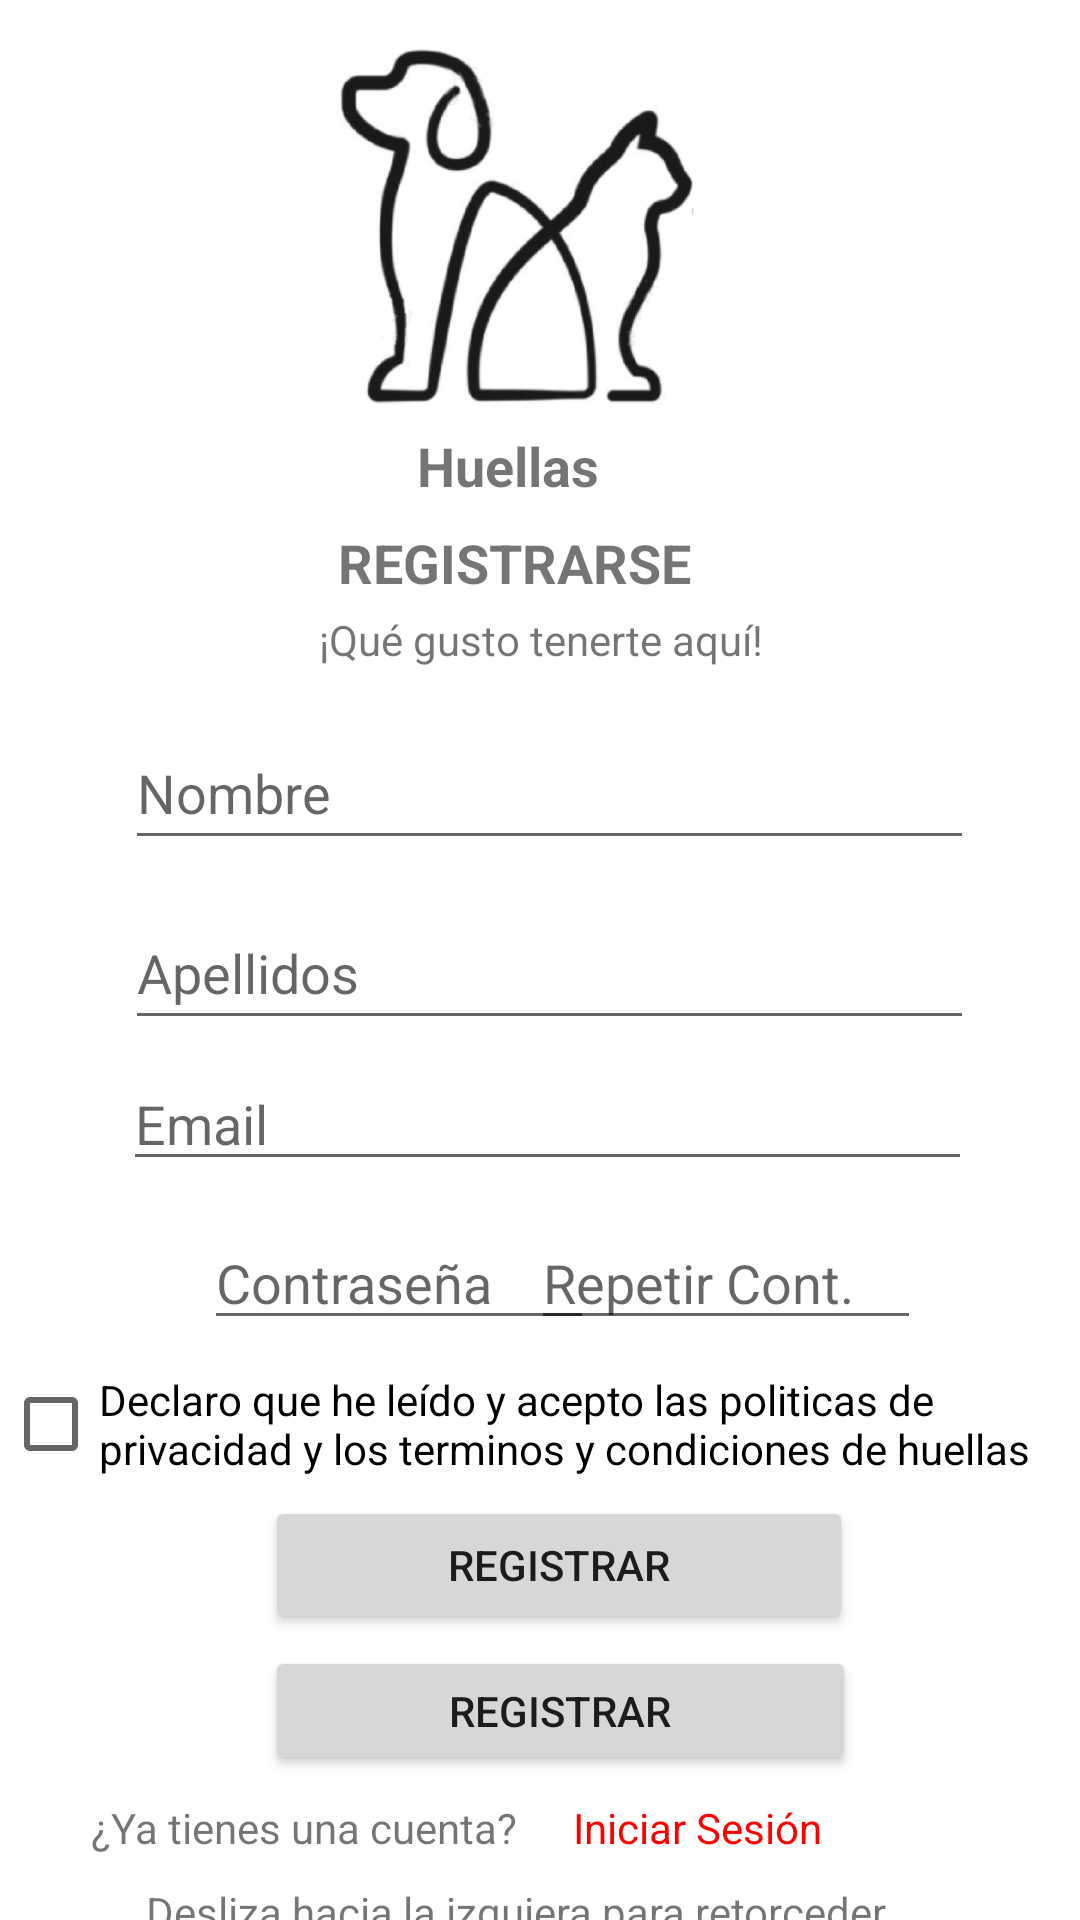

Produce the Android XML layout that renders to this screen, including the resource entries it uses.
<!-- AndroidManifest.xml: application theme Theme.MyAppHuellas -->
<!-- res/layout/activity_registrar_usuarios.xml -->
<?xml version="1.0" encoding="utf-8"?>
<androidx.constraintlayout.widget.ConstraintLayout xmlns:android="http://schemas.android.com/apk/res/android"
    xmlns:app="http://schemas.android.com/apk/res-auto"
    xmlns:tools="http://schemas.android.com/tools"
    android:layout_width="match_parent"
    android:layout_height="match_parent"
    tools:context=".RegistrarUsuarios">
    <ImageView
        android:id="@+id/imageView"
        android:layout_width="141dp"
        android:layout_height="119dp"
        android:layout_marginTop="16dp"
        android:src="@drawable/logo"
        app:layout_constraintEnd_toEndOf="parent"
        app:layout_constraintHorizontal_bias="0.466"
        app:layout_constraintStart_toStartOf="parent"
        app:layout_constraintTop_toTopOf="parent"></ImageView>


    <TextView
        android:id="@+id/textView"
        android:layout_width="wrap_content"
        android:layout_height="wrap_content"
        android:layout_marginTop="8dp"
        android:text="Huellas"
        android:textSize="18sp"
        android:textStyle="bold"
        app:layout_constraintEnd_toEndOf="parent"
        app:layout_constraintHorizontal_bias="0.464"
        app:layout_constraintStart_toStartOf="parent"
        app:layout_constraintTop_toBottomOf="@+id/imageView" />

    <TextView
        android:id="@+id/textView2"
        android:layout_width="wrap_content"
        android:layout_height="wrap_content"
        android:layout_marginTop="8dp"
        android:text="REGISTRARSE"
        android:textSize="18sp"
        android:textStyle="bold"
        app:layout_constraintEnd_toEndOf="parent"
        app:layout_constraintHorizontal_bias="0.465"
        app:layout_constraintStart_toStartOf="parent"
        app:layout_constraintTop_toBottomOf="@+id/textView" />

    <TextView
        android:id="@+id/textView3"
        android:layout_width="211dp"
        android:layout_height="27dp"
        android:layout_marginTop="4dp"
        android:text="¡Qué gusto tenerte aquí!"
        android:textAlignment="center"
        android:textSize="14sp"
        app:layout_constraintEnd_toEndOf="parent"
        app:layout_constraintStart_toStartOf="parent"
        app:layout_constraintTop_toBottomOf="@+id/textView2" />

    <EditText
        android:id="@+id/txtNombres"
        android:layout_width="283dp"
        android:layout_height="48dp"
        android:layout_marginTop="8dp"
        android:ems="10"
        android:hint="Nombre"
        android:inputType="textPersonName"
        android:maxLength="25"
        app:layout_constraintEnd_toEndOf="parent"
        app:layout_constraintHorizontal_bias="0.539"
        app:layout_constraintStart_toStartOf="parent"
        app:layout_constraintTop_toBottomOf="@+id/textView3" />

    <EditText
        android:id="@+id/txtApellidos"
        android:layout_width="283dp"
        android:layout_height="48dp"
        android:layout_marginTop="12dp"
        android:ems="10"
        android:hint="Apellidos"
        android:inputType="textPersonName"
        android:maxLength="25"
        app:layout_constraintEnd_toEndOf="parent"
        app:layout_constraintHorizontal_bias="0.539"
        app:layout_constraintStart_toStartOf="parent"
        app:layout_constraintTop_toBottomOf="@+id/txtNombres" />

    <EditText
        android:id="@+id/txtCorreo"
        android:layout_width="283dp"
        android:layout_height="39dp"
        android:layout_marginTop="8dp"
        android:ems="10"
        android:hint="Email"
        android:inputType="textPersonName"
        android:maxLength="30"
        app:layout_constraintEnd_toEndOf="parent"
        app:layout_constraintHorizontal_bias="0.534"
        app:layout_constraintStart_toStartOf="parent"
        app:layout_constraintTop_toBottomOf="@+id/txtApellidos" />

    <EditText
        android:id="@+id/txtContrasenia"
        android:layout_width="130dp"
        android:layout_height="41dp"
        android:layout_marginStart="68dp"
        android:layout_marginTop="12dp"
        android:ems="10"
        android:hint="Contraseña"
        android:inputType="textPassword"
        android:maxLength="20"
        app:layout_constraintStart_toStartOf="parent"
        app:layout_constraintTop_toBottomOf="@+id/txtCorreo" />

    <EditText
        android:id="@+id/txtRepetirContrasenia"
        android:layout_width="130dp"
        android:layout_height="41dp"
        android:layout_marginTop="12dp"
        android:layout_marginEnd="56dp"
        android:ems="10"
        android:hint="Repetir Cont."
        android:inputType="textPassword"
        android:maxLength="20"
        app:layout_constraintEnd_toEndOf="parent"
        app:layout_constraintHorizontal_bias="0.888"
        app:layout_constraintStart_toEndOf="@+id/txtContrasenia"
        app:layout_constraintTop_toBottomOf="@+id/txtCorreo" />

    <CheckBox
        android:id="@+id/chkTerminosCond"
        android:layout_width="358dp"
        android:layout_height="40dp"
        android:layout_marginTop="8dp"
        android:text="Declaro que he leído y acepto las politicas de privacidad y los terminos y condiciones de huellas"
        app:layout_constraintEnd_toEndOf="parent"
        app:layout_constraintStart_toStartOf="parent"
        app:layout_constraintTop_toBottomOf="@+id/txtContrasenia" />

    <Button
        android:id="@+id/btnRegistrar"
        android:layout_width="196dp"
        android:layout_height="46dp"
        android:layout_marginTop="4dp"
        android:text="REGISTRAR"
        app:layout_constraintEnd_toEndOf="parent"
        app:layout_constraintHorizontal_bias="0.539"
        app:layout_constraintStart_toStartOf="parent"
        app:layout_constraintTop_toBottomOf="@+id/chkTerminosCond" />

    <Button
        android:id="@+id/btnRegistrarFacebook"
        android:layout_width="197dp"
        android:layout_height="43dp"
        android:layout_marginTop="4dp"
        android:drawableRight="@drawable/ic_fb"
        android:text="REGISTRAR"
        app:layout_constraintEnd_toEndOf="parent"
        app:layout_constraintHorizontal_bias="0.542"
        app:layout_constraintStart_toStartOf="parent"
        app:layout_constraintTop_toBottomOf="@+id/btnRegistrar" />

    <TextView
        android:id="@+id/textView10"
        android:layout_width="171dp"
        android:layout_height="20dp"
        android:layout_marginTop="8dp"
        android:text="¿Ya tienes una cuenta?"
        android:textAlignment="center"
        app:layout_constraintEnd_toStartOf="@+id/lnkIniciarSesiónR"
        app:layout_constraintHorizontal_bias="0.786"
        app:layout_constraintStart_toStartOf="parent"
        app:layout_constraintTop_toBottomOf="@+id/btnRegistrarFacebook" />

    <TextView
        android:id="@+id/textView11"
        android:layout_width="414dp"
        android:layout_height="26dp"
        android:layout_marginTop="8dp"
        android:text="Desliza hacia la izquiera para retorceder"
        android:textAlignment="center"
        app:layout_constraintEnd_toEndOf="parent"
        app:layout_constraintHorizontal_bias="0.666"
        app:layout_constraintStart_toStartOf="parent"
        app:layout_constraintTop_toBottomOf="@+id/textView10" />

    <TextView
        android:id="@+id/lnkIniciarSesiónR"
        android:layout_width="89dp"
        android:layout_height="20dp"
        android:layout_marginTop="8dp"
        android:layout_marginEnd="80dp"
        android:text="Iniciar Sesión"
        android:textColor="#FF0000"
        app:layout_constraintEnd_toEndOf="parent"
        app:layout_constraintTop_toBottomOf="@+id/btnRegistrarFacebook" />


</androidx.constraintlayout.widget.ConstraintLayout>
<!-- resources referenced by this layout -->
<resources>
  <!-- drawable logo: png bitmap (drawable-v24, 69342 bytes) -->
  <style name="Theme.MyAppHuellas" parent="Theme.MaterialComponents.DayNight.DarkActionBar">
          
          <item name="colorPrimary">@color/purple_500</item>
          <item name="colorPrimaryVariant">@color/purple_700</item>
          <item name="colorOnPrimary">@color/white</item>
          
          <item name="colorSecondary">@color/teal_200</item>
          <item name="colorSecondaryVariant">@color/teal_700</item>
          <item name="colorOnSecondary">@color/black</item>
          
          <item name="android:statusBarColor" tools:targetApi="l">?attr/colorPrimaryVariant</item>
          
      </style>
  <!-- not gathered from this repository: default colours our renderer supplied (Android Studio template values) -->
  <color name="purple_500">#FF6200EE</color>
  <color name="purple_700">#FF3700B3</color>
  <color name="teal_200">#FF03DAC5</color>
  <color name="teal_700">#FF018786</color>
  <color name="black">#FF000000</color>
  <color name="white">#FFFFFFFF</color>
</resources>
